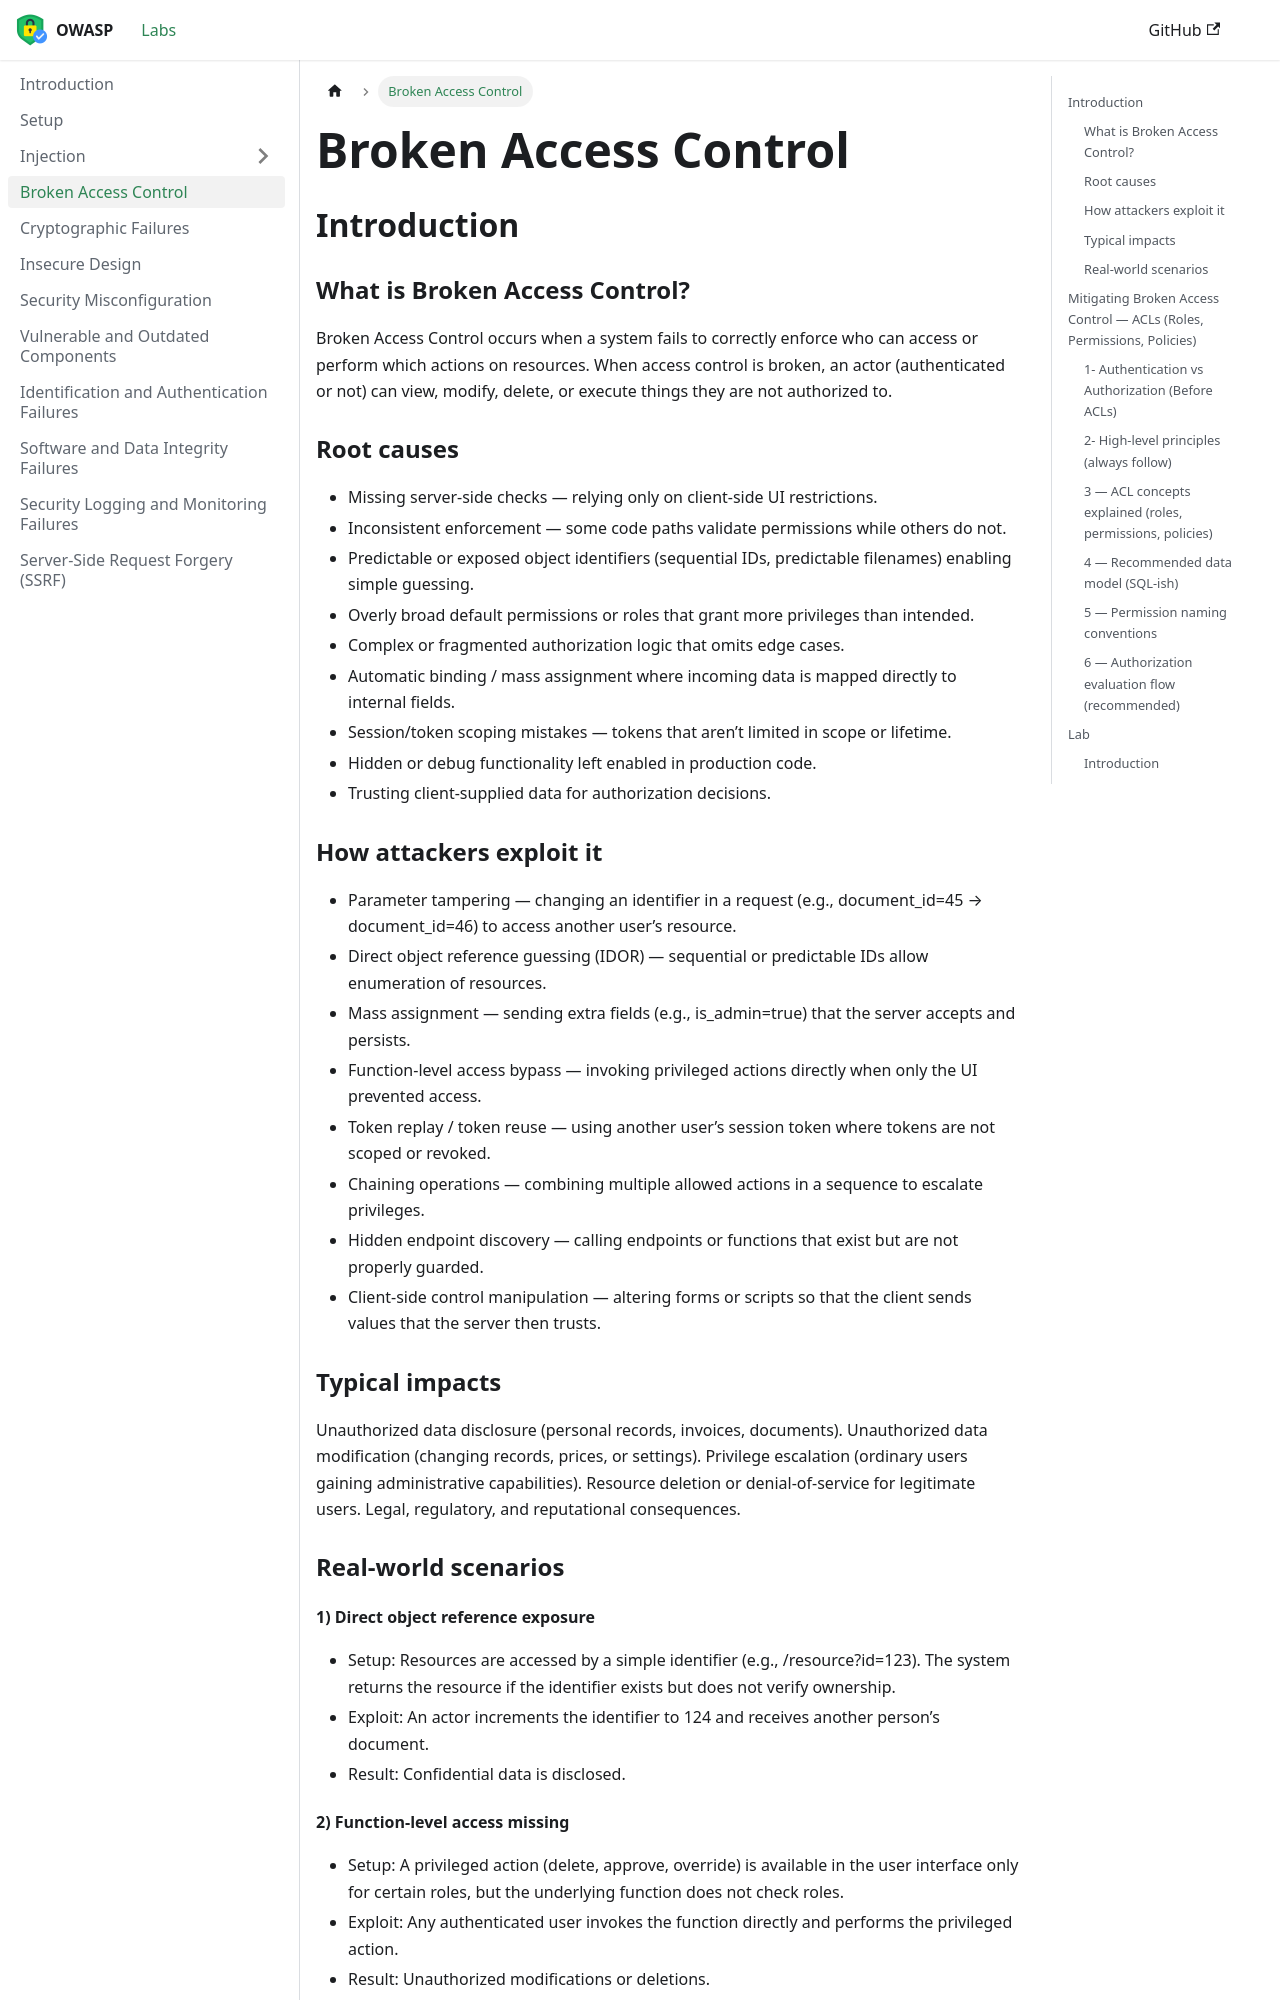

repository: mehdiaitsaid/owasp-top-10-labs · page: labs/broken-access-control.html · generator: docusaurus

---
title: Broken Access Control
sidebar_position: 4
---


# Broken Access Control

## Introduction
### What is Broken Access Control?

Broken Access Control occurs when a system fails to correctly enforce who can access or perform which actions on resources. When access control is broken, an actor (authenticated or not) can view, modify, delete, or execute things they are not authorized to.

### Root causes
* Missing server-side checks — relying only on client-side UI restrictions.
* Inconsistent enforcement — some code paths validate permissions while others do not.
* Predictable or exposed object identifiers (sequential IDs, predictable filenames) enabling simple guessing.
* Overly broad default permissions or roles that grant more privileges than intended.
* Complex or fragmented authorization logic that omits edge cases.
* Automatic binding / mass assignment where incoming data is mapped directly to internal fields.
* Session/token scoping mistakes — tokens that aren’t limited in scope or lifetime.
* Hidden or debug functionality left enabled in production code.
* Trusting client-supplied data for authorization decisions.

### How attackers exploit it

* Parameter tampering — changing an identifier in a request (e.g., document_id=45 → document_id=46) to access another user’s resource.
* Direct object reference guessing (IDOR) — sequential or predictable IDs allow enumeration of resources.
* Mass assignment — sending extra fields (e.g., is_admin=true) that the server accepts and persists.
* Function-level access bypass — invoking privileged actions directly when only the UI prevented access.
* Token replay / token reuse — using another user’s session token where tokens are not scoped or revoked.
* Chaining operations — combining multiple allowed actions in a sequence to escalate privileges.
* Hidden endpoint discovery — calling endpoints or functions that exist but are not properly guarded.
* Client-side control manipulation — altering forms or scripts so that the client sends values that the server then trusts.

### Typical impacts

Unauthorized data disclosure (personal records, invoices, documents).
Unauthorized data modification (changing records, prices, or settings).
Privilege escalation (ordinary users gaining administrative capabilities).
Resource deletion or denial-of-service for legitimate users.
Legal, regulatory, and reputational consequences.

### Real-world scenarios
